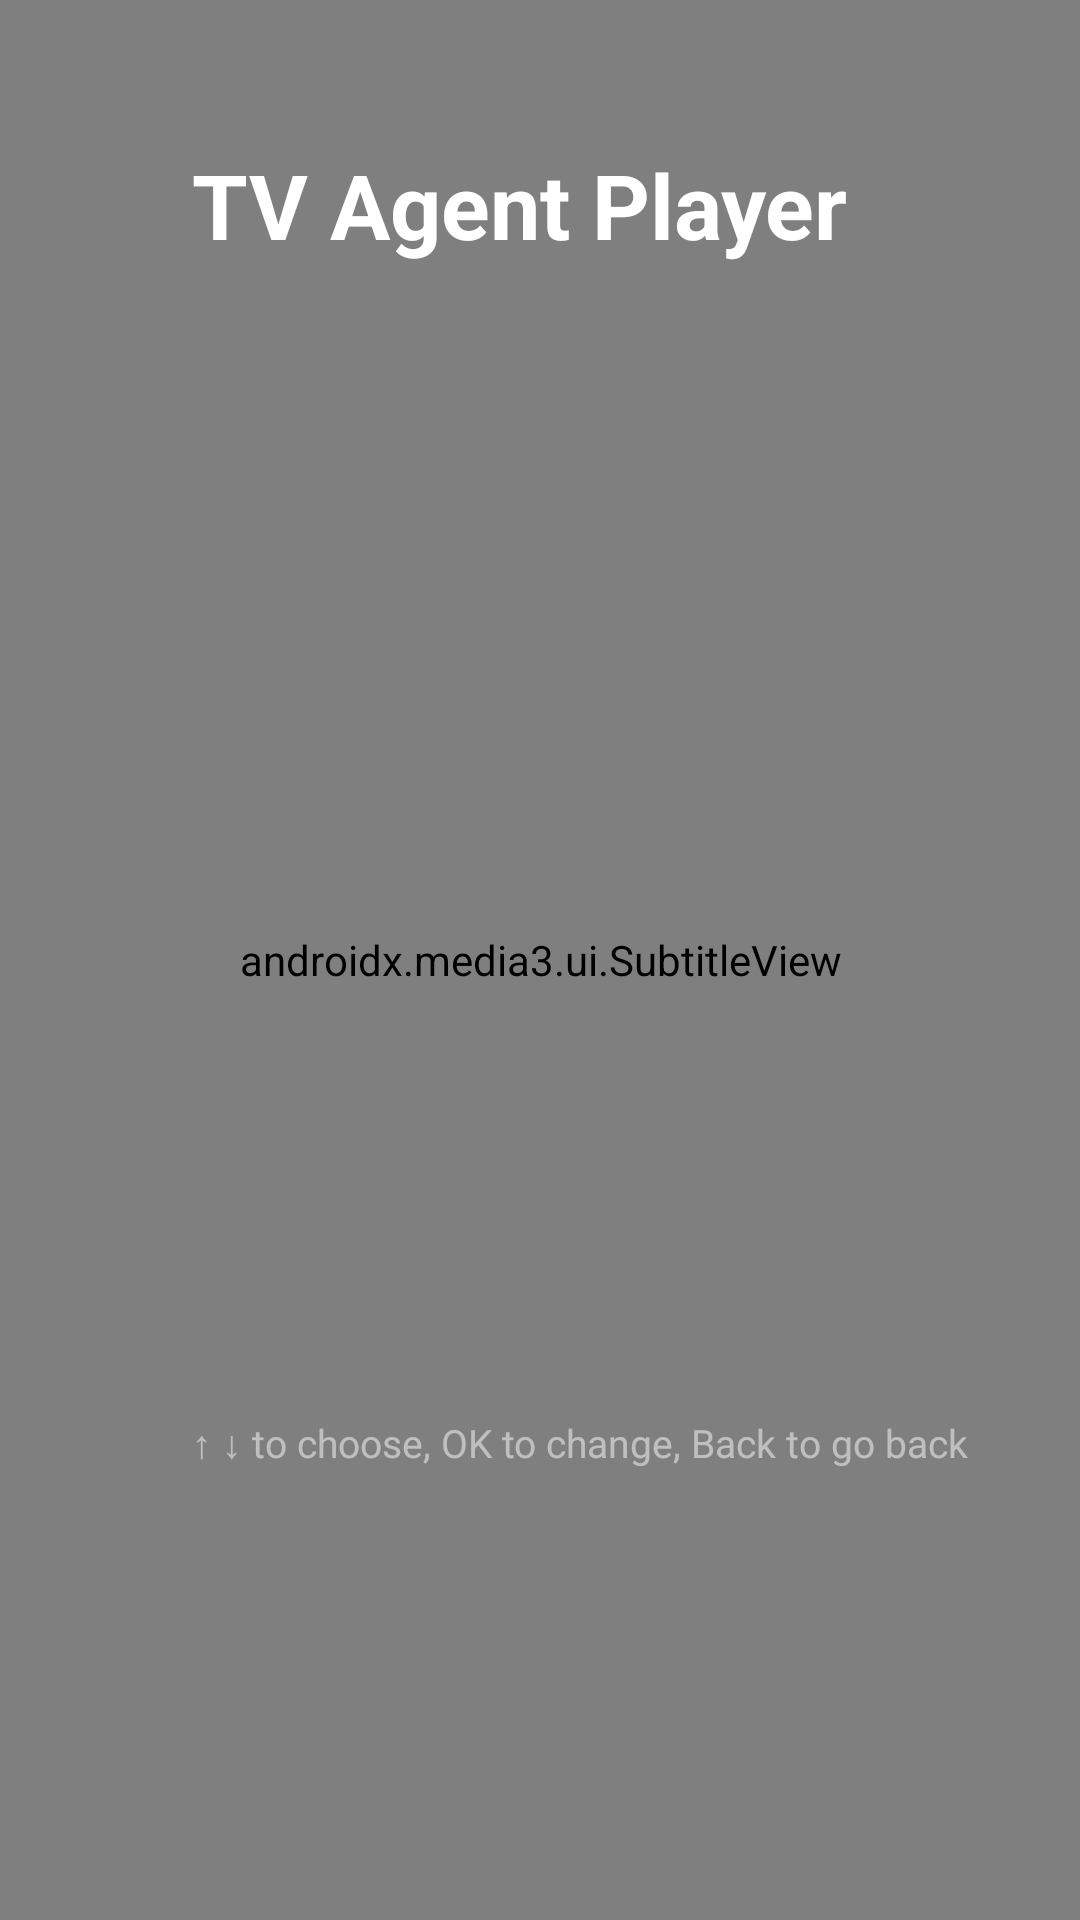

Layout XML and referenced resources for this Android screen:
<!-- AndroidManifest.xml: activity theme Player -->
<!-- res/layout/settings.xml -->
<?xml version="1.0" encoding="utf-8"?>
<FrameLayout xmlns:android="http://schemas.android.com/apk/res/android"
    android:layout_width="match_parent"
    android:layout_height="match_parent"
    android:background="@drawable/settings_background">

    <androidx.media3.ui.SubtitleView
        android:id="@+id/settings_subtitles"
        android:layout_width="match_parent"
        android:layout_height="match_parent" />

    <LinearLayout
        android:layout_width="480dp"
        android:layout_height="match_parent"
        android:layout_marginStart="64dp"
        android:layout_marginTop="48dp"
        android:layout_marginBottom="150dp"
        android:orientation="vertical">

        <TextView
            android:layout_width="wrap_content"
            android:layout_height="wrap_content"
            android:text="@string/app_name"
            android:textColor="#FFFFFFFF"
            android:textSize="30sp"
            android:textStyle="bold" />

        <TextView
            android:id="@+id/settings_version"
            android:layout_width="wrap_content"
            android:layout_height="wrap_content"
            android:textColor="#B3FFFFFF"
            android:textSize="15sp" />

        <LinearLayout
            android:id="@+id/settings_panel"
            android:layout_width="match_parent"
            android:layout_height="0dp"
            android:layout_marginTop="24dp"
            android:layout_weight="1"
            android:orientation="vertical">

            <TextView
                android:id="@+id/settings_title"
                android:layout_width="wrap_content"
                android:layout_height="wrap_content"
                android:layout_marginBottom="12dp"
                android:textColor="#FFFFFFFF"
                android:textSize="20sp"
                android:textStyle="bold" />

            <ScrollView
                android:id="@+id/settings_scroll"
                android:layout_width="match_parent"
                android:layout_height="wrap_content"
                android:fadingEdgeLength="24dp"
                android:requiresFadingEdge="vertical"
                android:scrollbars="none">

                <LinearLayout
                    android:id="@+id/settings_list"
                    android:layout_width="match_parent"
                    android:layout_height="wrap_content"
                    android:orientation="vertical" />
            </ScrollView>
        </LinearLayout>

        <TextView
            android:layout_width="wrap_content"
            android:layout_height="wrap_content"
            android:layout_marginTop="12dp"
            android:text="@string/settings_hint"
            android:textColor="#80FFFFFF"
            android:textSize="13sp" />
    </LinearLayout>
</FrameLayout>
<!-- resources referenced by this layout -->
<resources>
  <!-- drawable settings_background (drawable) -->
  <?xml version="1.0" encoding="utf-8"?>
  <shape xmlns:android="http://schemas.android.com/apk/res/android">
      <gradient
          android:angle="315"
          android:endColor="#FF1C4470"
          android:startColor="#FF0B1622" />
  </shape>
  <string name="app_name">TV Agent Player</string>
  <string name="settings_hint">↑ ↓ to choose, OK to change, Back to go back</string>
  <style name="Player" parent="@android:style/Theme.DeviceDefault.NoActionBar.Fullscreen">
          <item name="android:windowBackground">@android:color/black</item>
          <item name="android:windowAnimationStyle">@null</item>
          <item name="android:windowNoTitle">true</item>
          <item name="android:windowContentOverlay">@null</item>
      </style>
</resources>
